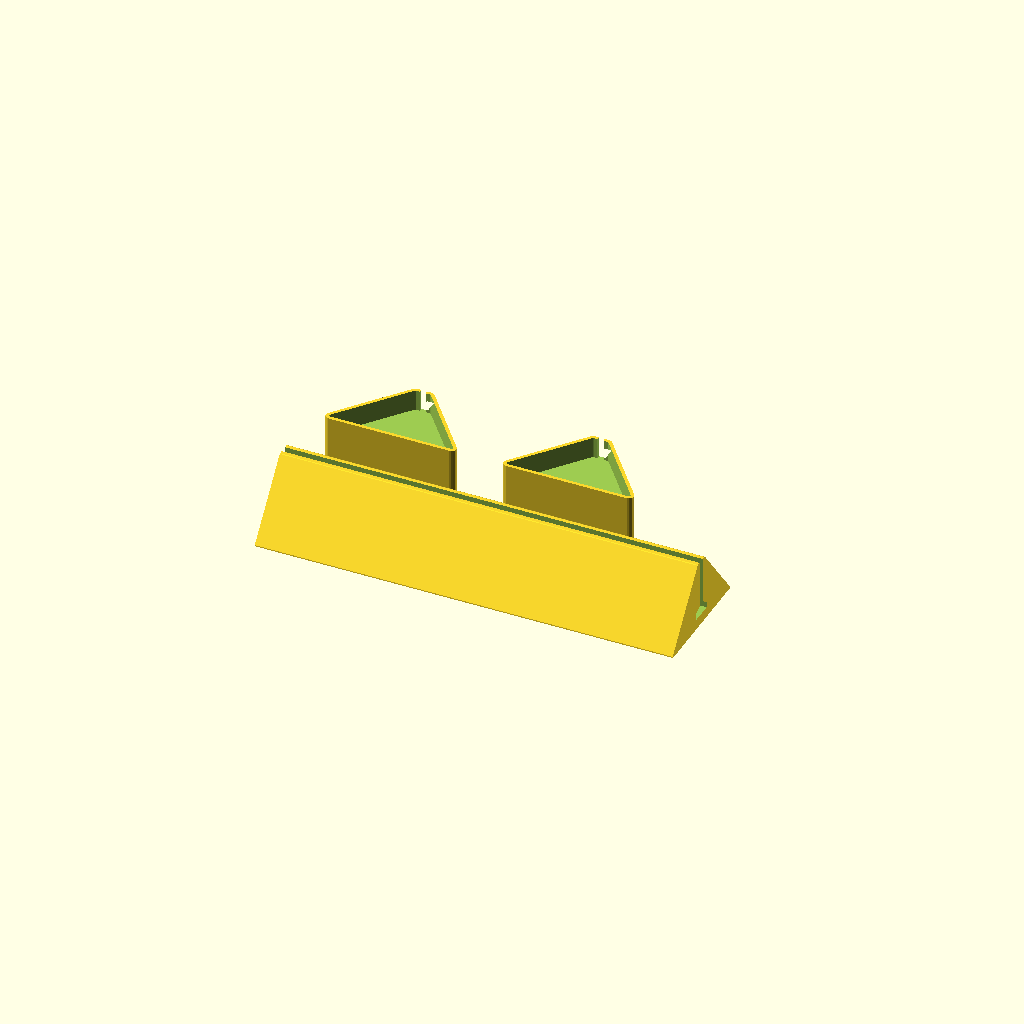
Cell 1: rendered with the file's own defaults.
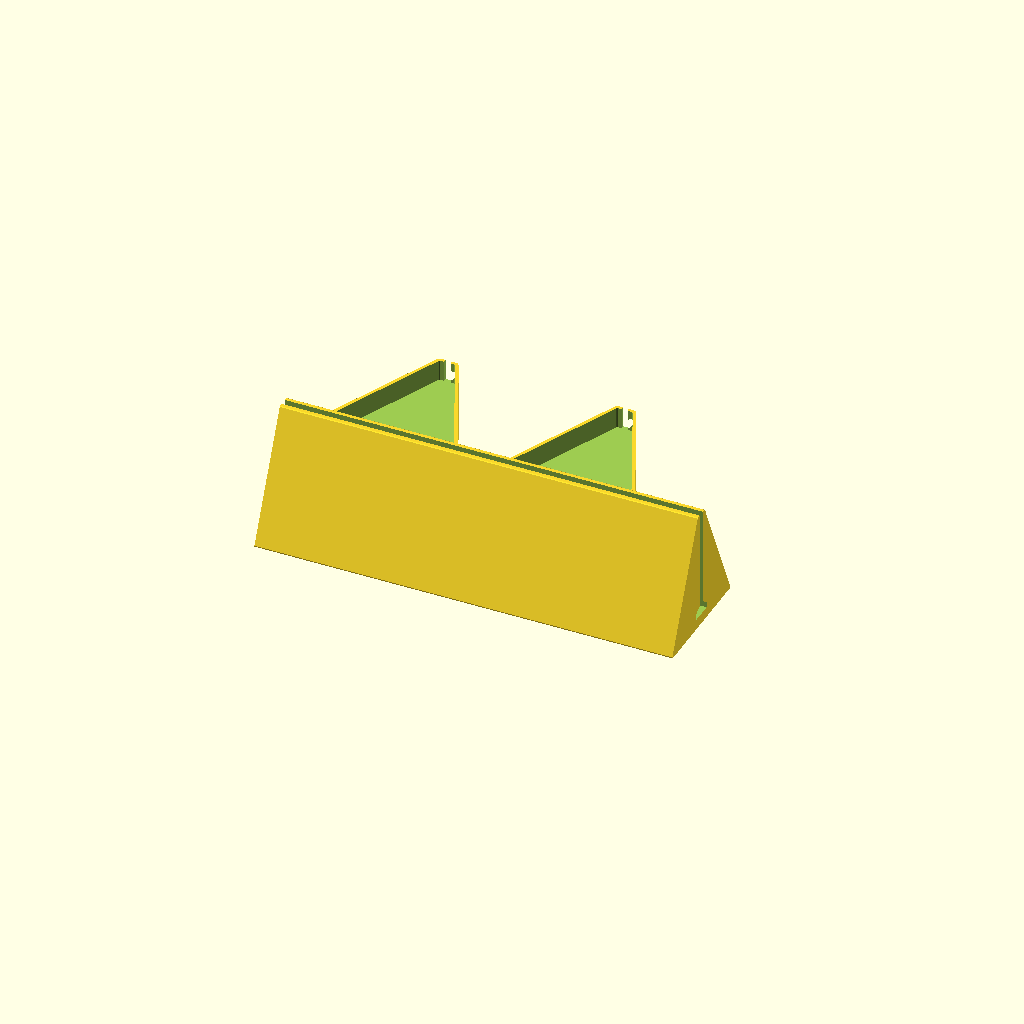
Cell 2: the same model with SUPPORTED_HEIGHT = 50.
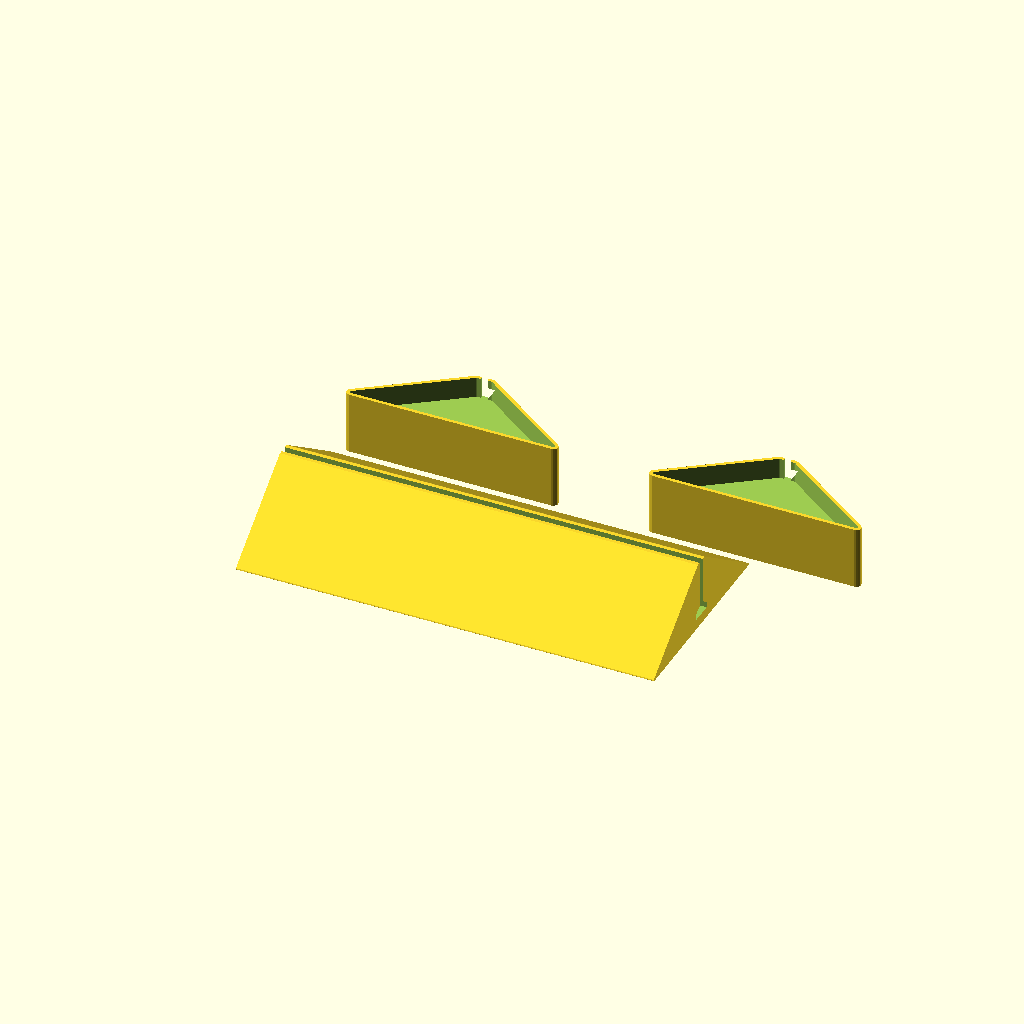
Cell 3: the same model with BASE_DEPTH = 100.
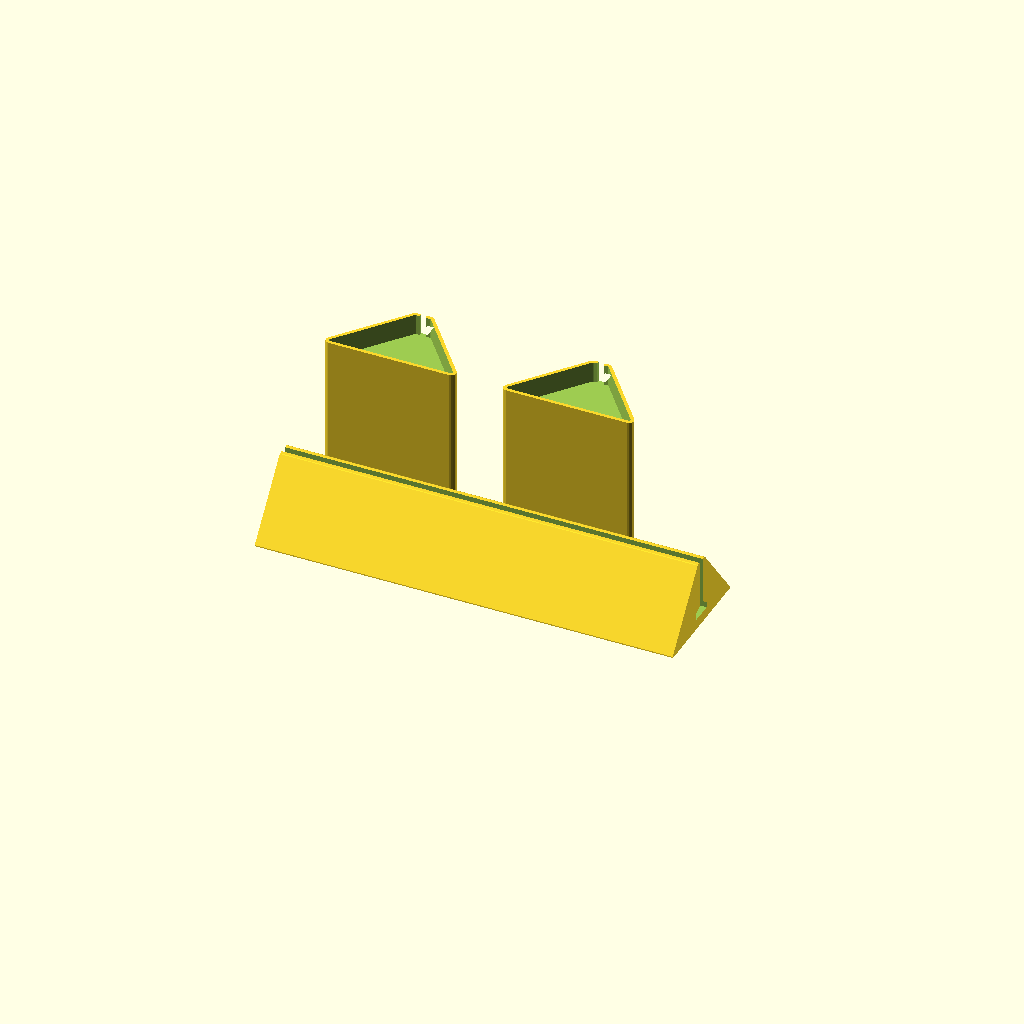
Cell 4: the same model with BASE_CAP_WIDTH = 60.
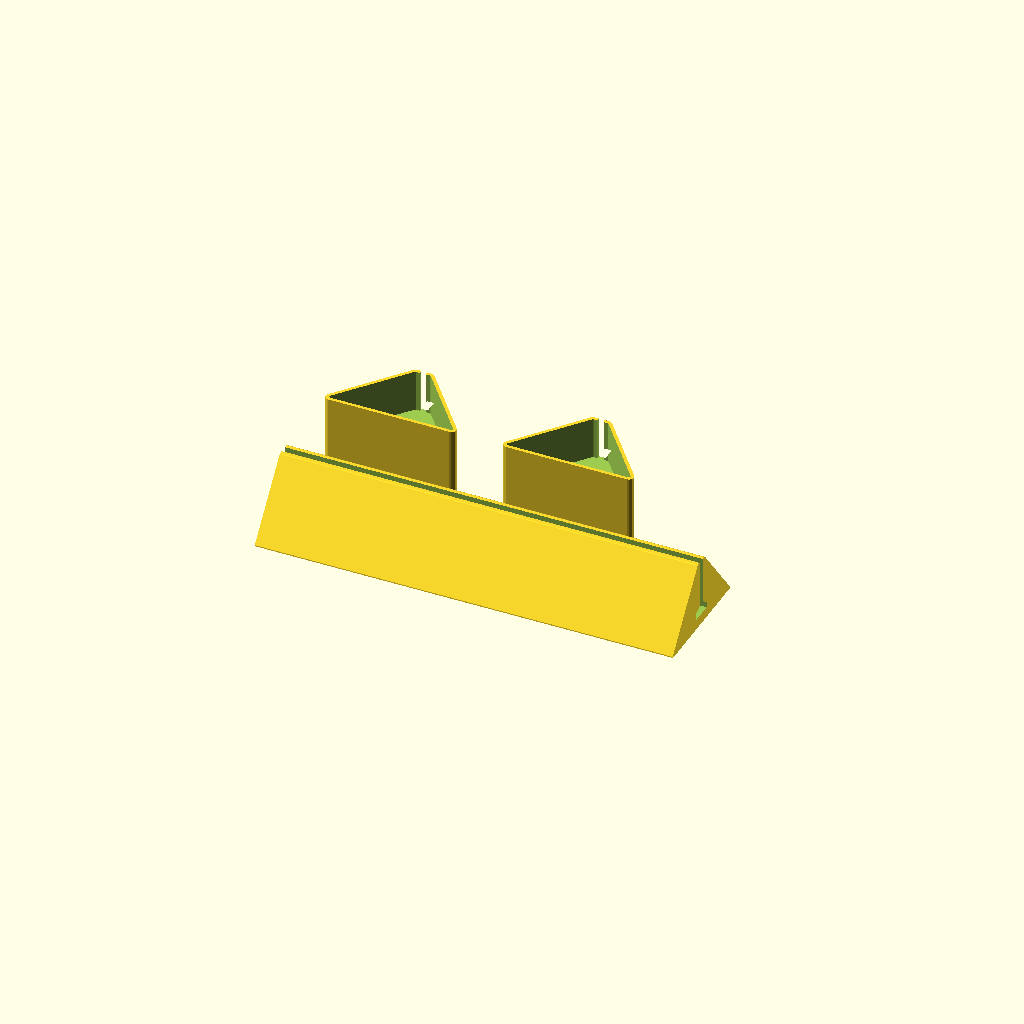
Cell 5: BASE_CAP_OVERLAP = 20 (everything else at default).
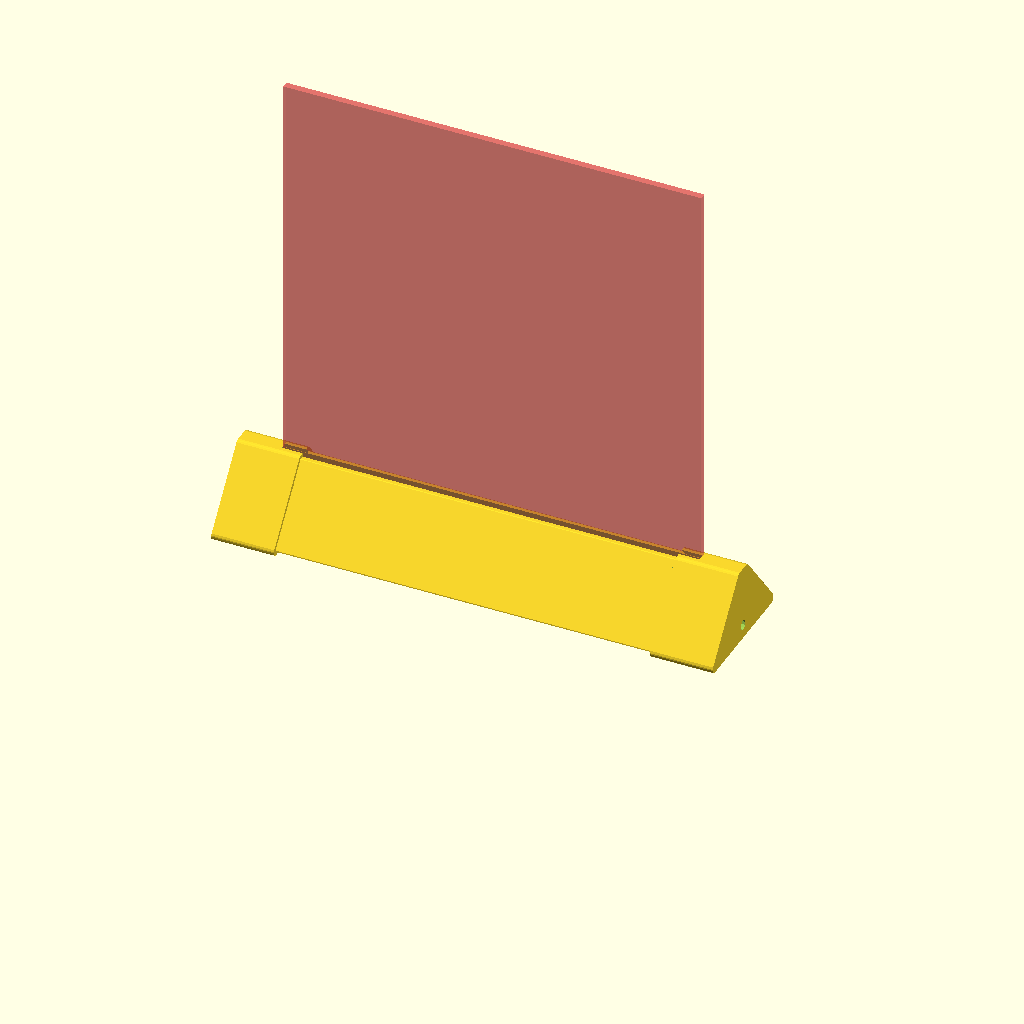
Cell 6 — MODE set to "demo", the other parameters unchanged.
One fixed orthographic camera (rotation 55°, 0°, 25°; colour scheme Cornfield) for every cell.
Source of the model, inputs/thingiverse/files/thing-3765977/files/led-base-generator-v1.2.scad:
/*
 Generates LED backlighting bases for etched acrylic signs.
 v1.0 released in 2019 by Jeff Eaton (bonsai@angrylittletree.com)
 v1.1 released to fix Customizer bugs, add chamfering
 v1.2 Embarassing typo that broke Customizer again
*/


// Generate one part, multiple parts, or an assembled example
MODE = "set"; // ["base", "halfbase", "plugcap", "endcap", "set", "demo"]
// Rounded or angled base
BASE_SHAPE = "A"; // ["D", "A"]
// How are you supplying power to the LED strip?
CONNECTOR_STYLE = 1; //[1:"Soldered wire", 2:"Strip clip", 3:"Hollow with space for wiring", 4:"Micro-RF Remote"]

// Thickness of the acrylic sheet you're lighting
ACRYLIC_DEPTH = 3.2;
// Width of the acrylic sheet you're lighting
ACRYLIC_WIDTH = 200;
// How high the base should 'grip' the acrylic sheet for stability
SUPPORTED_HEIGHT = 25; // [10:5:50]
// How deep the base should be (deeper == more stable)
BASE_DEPTH = 60; // [20:5:100]
// Add a convenience slot in he base for a small remote control
BASE_REMOTE_HOLDER = false; // [true,false]
// Add a tray for business cards to the sign's base
BASE_CARD_TRAY = false; // [true,false]

// How far out from the sign should the base's endcaps protrude?
BASE_CAP_WIDTH = 20; // [10:5:60]
// How far should the sign's endcaps overlap the main base?
BASE_CAP_OVERLAP = 10; // [5:5:20]


/* [Hidden] */
LED_ELEVATION = 5;
LED_HEIGHT = 3;
LED_WIDTH = 11;
REMOTE_SIZE = [40,8,87];
CARD_TRAY_SIZE = [90,60];
CARD_TRAY_HEIGHT = 20;
BASE_HEIGHT = LED_ELEVATION + LED_HEIGHT + SUPPORTED_HEIGHT;

build(MODE);

module build(m=MODE) {
    if (m == "base") base();
    if (m == "halfbase") base(ACRYLIC_WIDTH/2);
    if (m == "endcap") endcap();
    if (m == "plugcap") plugcap();
    if (m == "set") {
        base();
        translate([BASE_DEPTH*2,BASE_DEPTH/2+5]) rotate([0,0,-90]) plugcap();
        translate([BASE_DEPTH/2+5,BASE_DEPTH/2+5]) rotate([0,0,-90]) endcap();
    }
    if (m == "demo") {
        base();
        translate([-BASE_CAP_OVERLAP*2,0,0])rotate([0,90,0]) endcap();
        translate([ACRYLIC_WIDTH + BASE_CAP_OVERLAP*2,0,0]) rotate([0,90,180]) plugcap();
        #cube([ACRYLIC_WIDTH, ACRYLIC_DEPTH, 200+SUPPORTED_HEIGHT]);
    }
}


module endcap() {
    difference() {
        cap_blank();
        translate([0,0,BASE_CAP_WIDTH-5]) linear_extrude(5.1) led_channel();
    }
}

module plugcap() {
    difference() {
        cap_blank();
        if (CONNECTOR_STYLE == 1) {
            // Hole for a soldered-on cord. Must be threaded through endcap before soldering.
            translate([-LED_ELEVATION,0,-.1]) linear_extrude(BASE_CAP_WIDTH+1) circle(r=2.5, $fn=12);
        }
        else if (CONNECTOR_STYLE == 2) {
            // Hole for a a 15x5mm solderless LED clip.
            translate([-LED_ELEVATION,0,-.1]) linear_extrude(BASE_CAP_WIDTH+1) square([5,15], center=true);
        }
        else if (CONNECTOR_STYLE == 3) {
            translate([0,0,2.4]) union() {
                linear_extrude(BASE_CAP_OVERLAP+BASE_CAP_WIDTH+1) offset(-2, $fn=12) base_profile();
                rotate([90,-90,0]) translate([15,4.5,15]) {
                    translate([0,-2.5,0]) cube([BASE_CAP_WIDTH+BASE_CAP_OVERLAP,5,20]);
                    cylinder(r=2.5, h=20, $fn=24);
                }
            }
        }
        else if (CONNECTOR_STYLE == 4) {
            // Hole for a a 15x5mm solderless LED clip.
            translate([-18,0,-.1]) linear_extrude(BASE_CAP_WIDTH+1) rotate([0,0,180]) scale([1.5,1.15]) led_channel();
        }

    }
}

module cap_blank() {
    difference() {
        linear_extrude(BASE_CAP_WIDTH+BASE_CAP_OVERLAP) offset(1.8, $fn=12) base_profile();
        translate([0,0,BASE_CAP_WIDTH]) linear_extrude(BASE_CAP_OVERLAP+1) union() {
            offset(.2, $fn=12) base_profile();
            acrylic_channel();
        }
    }
}

module base(length=ACRYLIC_WIDTH) {
    ROUNDING = (BASE_SHAPE == "A" ? 4 : 24);
    
    difference() {
        union() {
            rotate([0,90,0])linear_extrude(length) base_profile();
                if (BASE_CARD_TRAY) {
                    translate([ACRYLIC_WIDTH/2,-CARD_TRAY_SIZE[1]+BASE_DEPTH/3,0]) linear_extrude(LED_ELEVATION + CARD_TRAY_HEIGHT) offset(3.2, $fn=ROUNDING) square(CARD_TRAY_SIZE, center=true);
                }
        }

        union() {
            rotate([0,90,0]) {
                translate([0,0,-.5]) union() {
                    linear_extrude(length+1) union() {
                        led_channel();
                        acrylic_channel();
                    }
                }
                if (BASE_REMOTE_HOLDER) {
                    translate([-REMOTE_SIZE[0]/2 - LED_ELEVATION, 15, ACRYLIC_WIDTH/2]) cube(REMOTE_SIZE, center=true);
                }
            }
            if (BASE_CARD_TRAY) {
                translate([ACRYLIC_WIDTH/2,-CARD_TRAY_SIZE[1]+BASE_DEPTH/3,LED_ELEVATION]) linear_extrude(LED_ELEVATION + CARD_TRAY_HEIGHT*2) square(CARD_TRAY_SIZE, center=true);
            }
       }
    }

}

module base_profile() {
    if (BASE_SHAPE == "A") {
        offset(.5, $fn=6) offset(-.5)
        polygon(
            [[0,BASE_DEPTH/2],
            [-BASE_HEIGHT,ACRYLIC_DEPTH/2 + 2],
            [-BASE_HEIGHT,-ACRYLIC_DEPTH/2 - 2],
            [0,-BASE_DEPTH/2]]
        );
    }
    else if (BASE_SHAPE == "D") {
        intersection() {
            scale([BASE_HEIGHT*2, BASE_DEPTH]) circle(r=.5, center=true, $fn=72);
            translate([-BASE_HEIGHT/2,0]) square([BASE_HEIGHT,BASE_DEPTH], center=true);
        }
    }
}

module led_channel() {
    // Channel for the LED strip
    polygon(
        [[-LED_ELEVATION,-LED_WIDTH/2],
        [-LED_ELEVATION-LED_HEIGHT,-LED_WIDTH/2],
        [-LED_ELEVATION-LED_HEIGHT-3,0],
        [-LED_ELEVATION-LED_HEIGHT,LED_WIDTH/2],
        [-LED_ELEVATION,LED_WIDTH/2]]
    );
}


module acrylic_channel() {
    // Channel for theacrylic plate
    translate([-BASE_HEIGHT/2-LED_ELEVATION-LED_HEIGHT,0]) square([BASE_HEIGHT, ACRYLIC_DEPTH], center=true);
}
Parameter table extracted from the source (name, type, default, range or options):
MODE: string, default "set", options "base", "halfbase", "plugcap", "endcap", "set", "demo"
BASE_SHAPE: string, default "A", options "D", "A"
CONNECTOR_STYLE: number, default 1, options 1, 2, 3, 4
ACRYLIC_DEPTH: number, default 3.2
ACRYLIC_WIDTH: number, default 200
SUPPORTED_HEIGHT: number, default 25, range 10 to 50, step 5
BASE_DEPTH: number, default 60, range 20 to 100, step 5
BASE_REMOTE_HOLDER: bool, default false
BASE_CARD_TRAY: bool, default false
BASE_CAP_WIDTH: number, default 20, range 10 to 60, step 5
BASE_CAP_OVERLAP: number, default 10, range 5 to 20, step 5
